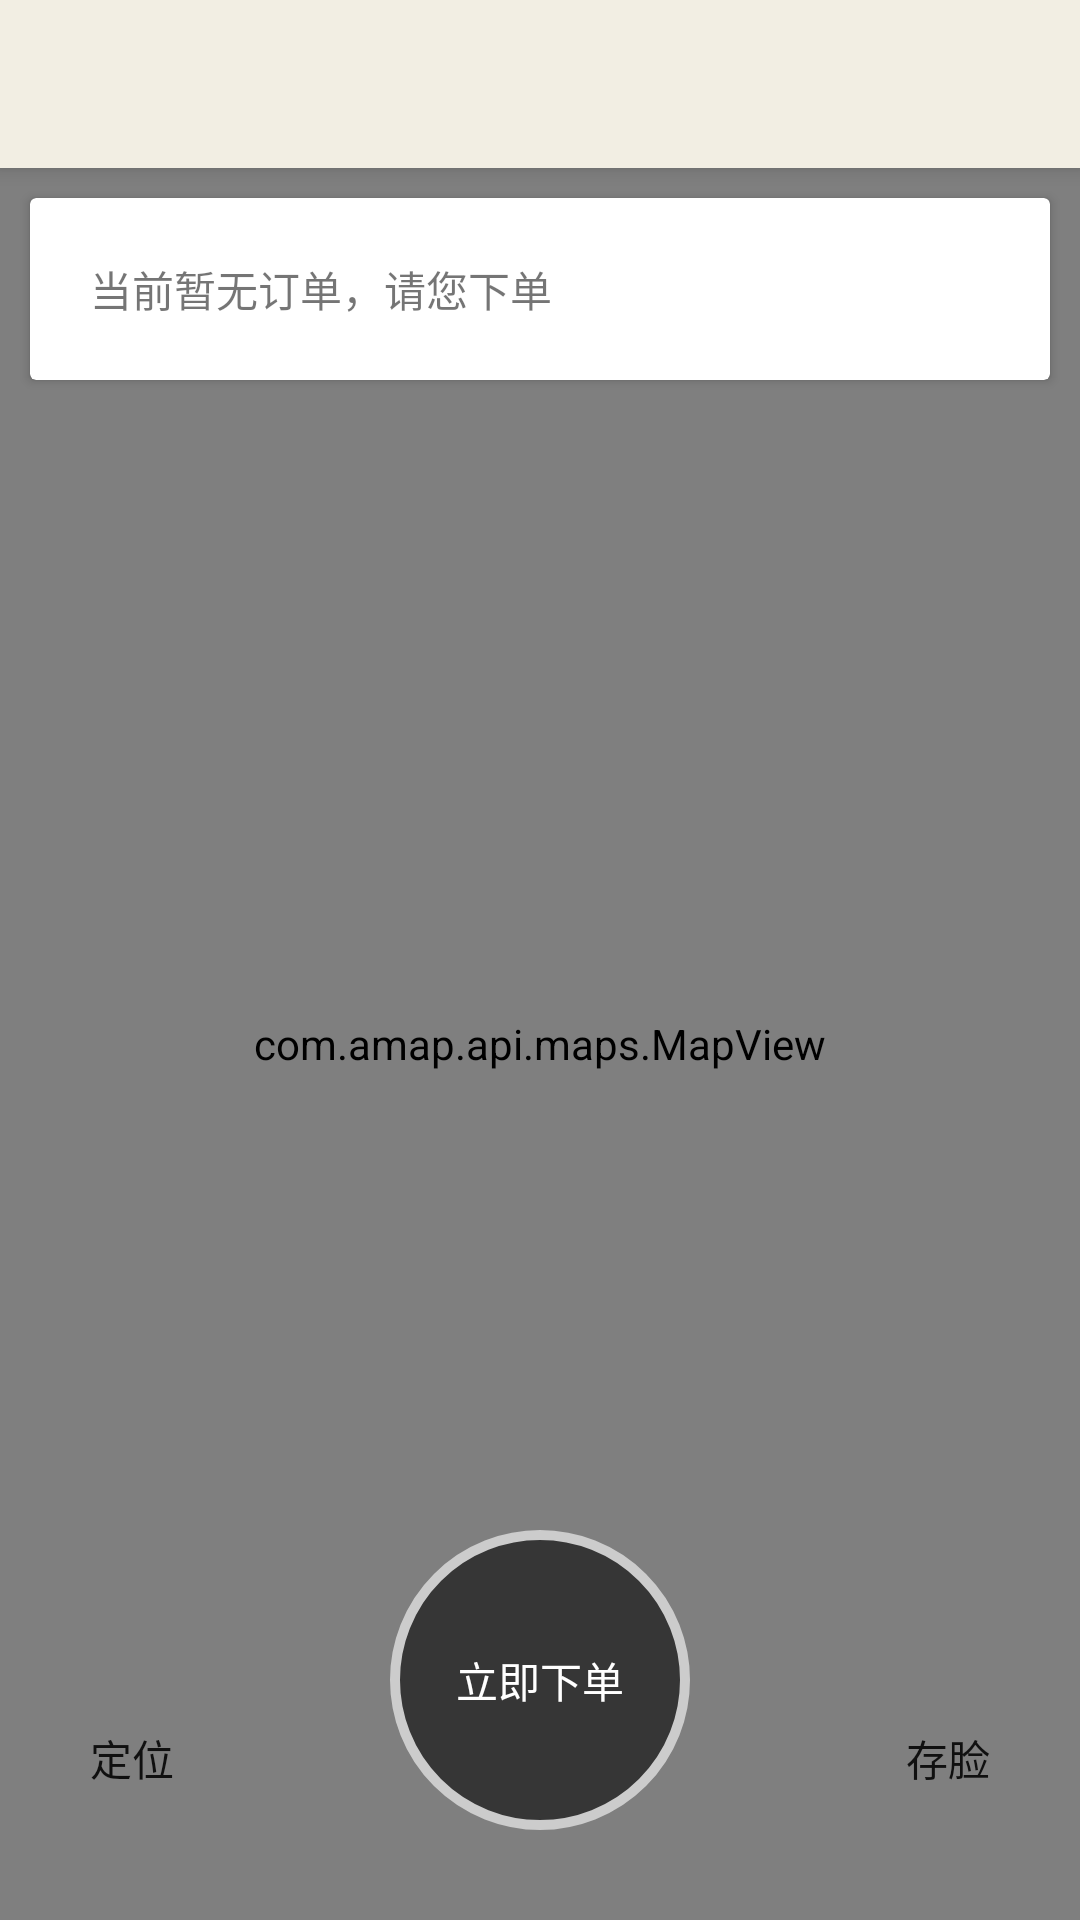

This screen was rendered from an Android layout file. Write that file and the resources it references.
<!-- AndroidManifest.xml: application theme AppTheme.NoActionBar -->
<!-- res/layout/activity_main.xml -->
<?xml version="1.0" encoding="utf-8"?>
<android.support.v4.widget.DrawerLayout xmlns:android="http://schemas.android.com/apk/res/android"
    xmlns:app="http://schemas.android.com/apk/res-auto"
    xmlns:tools="http://schemas.android.com/tools"
    android:id="@+id/drawer_layout"
    android:layout_width="match_parent"
    android:layout_height="match_parent"
    android:fitsSystemWindows="true"
    tools:openDrawer="start">

    <include
        layout="@layout/app_bar_main"
        android:layout_width="match_parent"
        android:layout_height="match_parent" />

    <ScrollView
        android:fillViewport="true"
        android:fitsSystemWindows="true"
        android:layout_gravity="start|left"
        android:layout_width="wrap_content"
        android:layout_height="match_parent">
        <LinearLayout
            android:orientation="vertical"
            android:layout_width="wrap_content"
            android:layout_height="match_parent">
            <include
                layout="@layout/nav_header_main"/>

            <ListView
                android:layout_weight="1"
                android:divider="@android:color/transparent"
                android:id="@+id/lv_menu"
                android:background="#fff"
                android:layout_width="match_parent"
                android:layout_height="match_parent" />
            <TextView
                android:id="@+id/tv_music_name"
                android:background="#fff"
                android:layout_width="match_parent"
                android:layout_height="wrap_content" />
            <ImageView
                android:layout_weight="0.3"
                android:id="@+id/img_ads"
                android:src="@drawable/test"
                android:adjustViewBounds="true"
                android:scaleType="centerCrop"
                android:layout_width="match_parent"
                android:layout_height="200sp" />
        </LinearLayout>
    </ScrollView>

</android.support.v4.widget.DrawerLayout>
<!-- res/layout/app_bar_main.xml (included above) -->
<?xml version="1.0" encoding="utf-8"?>
<android.support.design.widget.CoordinatorLayout xmlns:android="http://schemas.android.com/apk/res/android"
    xmlns:app="http://schemas.android.com/apk/res-auto"
    xmlns:tools="http://schemas.android.com/tools"
    android:layout_width="match_parent"
    android:layout_height="match_parent"
    tools:context=".View.MainActivity">

    <android.support.design.widget.AppBarLayout
        android:layout_width="match_parent"
        android:layout_height="wrap_content"
        android:theme="@style/AppTheme.AppBarOverlay">

        <android.support.v7.widget.Toolbar
            android:id="@+id/toolbar"
            android:layout_width="match_parent"
            android:layout_height="?attr/actionBarSize"
            android:background="?attr/colorPrimary"
            app:theme="@style/ThemeOverlay.AppCompat.Light"
            app:popupTheme="@style/AppTheme.PopupOverlay"  />
        
    </android.support.design.widget.AppBarLayout>

    <include layout="@layout/content_main" />

</android.support.design.widget.CoordinatorLayout>
<!-- res/layout/nav_header_main.xml (included above) -->
<?xml version="1.0" encoding="utf-8"?>
<RelativeLayout xmlns:android="http://schemas.android.com/apk/res/android"
    xmlns:app="http://schemas.android.com/apk/res-auto"
    android:layout_width="match_parent"
    android:layout_height="@dimen/nav_header_height_new"
    android:background="#fff"
    android:orientation="vertical"
    android:paddingBottom="@dimen/activity_vertical_margin"
    android:paddingLeft="@dimen/activity_horizontal_margin"
    android:paddingRight="@dimen/activity_horizontal_margin"
    android:paddingTop="@dimen/activity_vertical_margin"
    android:theme="@style/ThemeOverlay.AppCompat.Dark">

    <com.example.administrator.mygaodemap.Util.CircleImageView
        android:id="@+id/img_person"
        android:layout_width="80dp"
        android:layout_height="80dp"
        android:layout_alignParentTop="true"
        android:scaleType="centerCrop"
        app:border_width="2dp"
        app:border_color="@color/colorPrimary" />

    <TextView
        android:id="@+id/tv_person_name"
        android:layout_toEndOf="@+id/img_person"
        android:layout_width="match_parent"
        android:layout_height="wrap_content"
        android:paddingTop="@dimen/nav_header_vertical_spacing"
        android:text="某位"
        android:textSize="20dp"
        android:layout_marginStart="15dp"
        android:textColor="#000"
        android:textAppearance="@style/TextAppearance.AppCompat.Body1" />

    <TextView
        android:id="@+id/tv_sign"
        android:layout_toEndOf="@+id/img_person"
        android:layout_below="@+id/tv_person_name"
        android:textColor="#787878"
        android:layout_width="wrap_content"
        android:layout_height="wrap_content"
        android:layout_marginStart="15dp"
        android:layout_marginTop="2dp"
        android:text="悲伤逆流成河" />
    <View
        android:layout_alignParentBottom="true"
        android:background="#787878"
        android:layout_width="match_parent"
        android:layout_height="0.2dp"/>

</RelativeLayout>
<!-- res/layout/content_main.xml (included above) -->
<?xml version="1.0" encoding="utf-8"?>
<RelativeLayout xmlns:android="http://schemas.android.com/apk/res/android"
    xmlns:app="http://schemas.android.com/apk/res-auto"
    xmlns:tools="http://schemas.android.com/tools"
    android:layout_width="match_parent"
    android:layout_height="match_parent"
    android:layout_marginTop="?attr/actionBarSize"
    tools:context=".View.MainActivity"
    tools:showIn="@layout/app_bar_main">

    <com.amap.api.maps.MapView
        android:id="@+id/amap"
        android:layout_width="match_parent"
        android:layout_height="match_parent">
    </com.amap.api.maps.MapView>

    <android.support.v7.widget.CardView
        android:layout_margin="10dp"
        android:clickable="true"
        android:background="?attr/selectableItemBackground"
        android:foreground="?attr/selectableItemBackground"
        app:cardCornerRadius="@dimen/cardview_default_radius"
        app:cardElevation="@dimen/cardview_default_elevation"
        android:layout_width="match_parent"
        android:layout_height="wrap_content">
        <LinearLayout
            android:orientation="horizontal"
            android:layout_width="match_parent"
            android:layout_height="match_parent">
            <TextView
                android:id="@+id/tv_statue"
                android:text="当前暂无订单，请您下单"
                android:padding="20dp"
                android:ellipsize="marquee"
                android:marqueeRepeatLimit="marquee_forever"
                android:maxLines="1"
                android:layout_width="match_parent"
                android:layout_height="match_parent" />
            
        </LinearLayout>
        </android.support.v7.widget.CardView>

    <Button
        android:id="@+id/btn_ticket"
        android:layout_alignParentBottom="true"
        android:layout_centerHorizontal="true"
        android:layout_marginBottom="30dp"
        android:background="@drawable/yuan_button"
        style="@style/Widget.AppCompat.Button.Borderless"
        android:layout_width="wrap_content"
        android:layout_height="wrap_content"
        android:text="立即下单"
        android:textColor="#fff"
        android:gravity="center" />

    <Button
        android:id="@+id/btn_location"
        android:text="定位"
        android:layout_alignParentBottom="true"
        android:layout_marginBottom="30dp"
        android:drawableTop="@drawable/ic_my_location_black_24dp"
        style="@style/Widget.AppCompat.Button.Borderless"
        android:layout_width="wrap_content"
        android:layout_height="wrap_content"
        android:gravity="center" />
    <Button
        android:id="@+id/btn_saveFace"
        android:text="存脸"
        android:layout_alignParentBottom="true"
        android:layout_alignParentEnd="true"
        android:layout_marginBottom="30dp"
        android:drawableTop="@drawable/ic_camera_alt_black_24dp"
        style="@style/Widget.AppCompat.Button.Borderless"
        android:layout_width="wrap_content"
        android:layout_height="wrap_content"
        android:gravity="center" />

</RelativeLayout>
<!-- resources referenced by this layout -->
<resources>
  <color name="colorPrimary">#f2eee3</color>
  <dimen name="activity_horizontal_margin">16dp</dimen>
  <dimen name="activity_vertical_margin">16dp</dimen>
  <dimen name="nav_header_height_new">130dp</dimen>
  <dimen name="nav_header_vertical_spacing">16dp</dimen>
  <!-- drawable yuan_button (drawable) -->
  <?xml version="1.0" encoding="utf-8"?>
  <shape xmlns:android="http://schemas.android.com/apk/res/android"
      android:shape="oval">
      <size
          android:width="100dp"
          android:height="100dp" />
      <corners android:radius="90dp"/>
      <solid android:color="#363636"/>
      <stroke android:color="#CCCCCC" android:width="10px"/>
  </shape>
  <style name="AppTheme.AppBarOverlay" parent="ThemeOverlay.AppCompat.Dark.ActionBar" />
  <style name="AppTheme.PopupOverlay" parent="ThemeOverlay.AppCompat.Light">
          </style>
  <style name="AppTheme.NoActionBar">
          <item name="windowActionBar">false</item>
          <item name="windowNoTitle">true</item>
      </style>
</resources>
